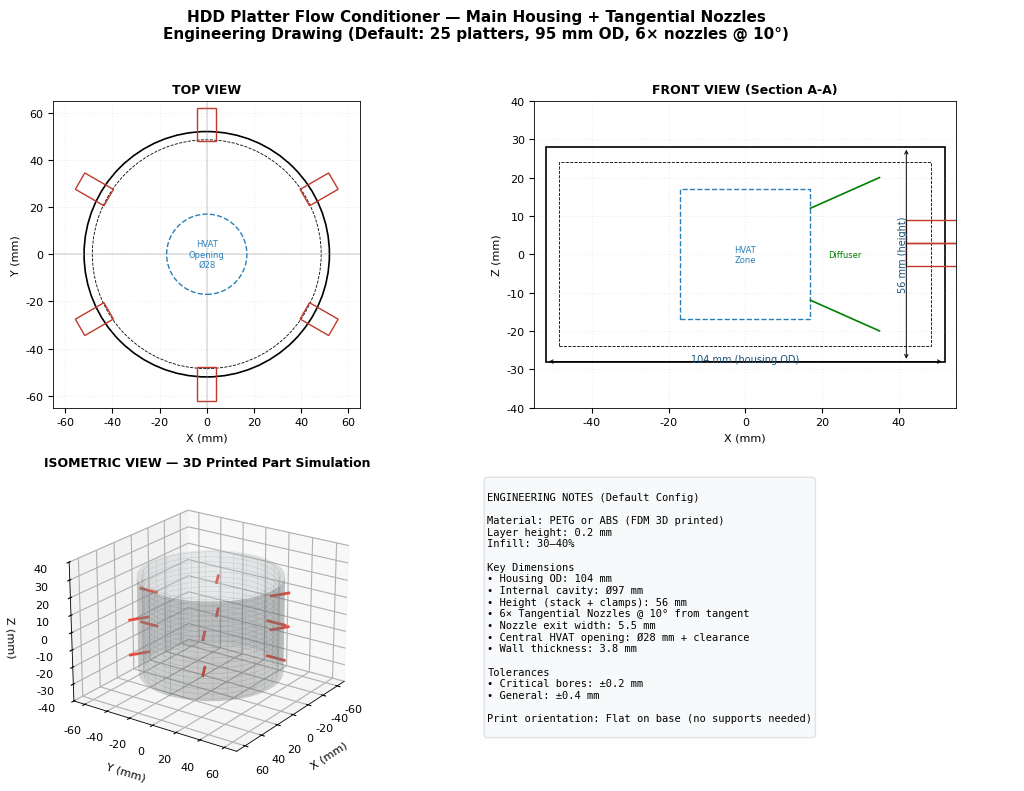
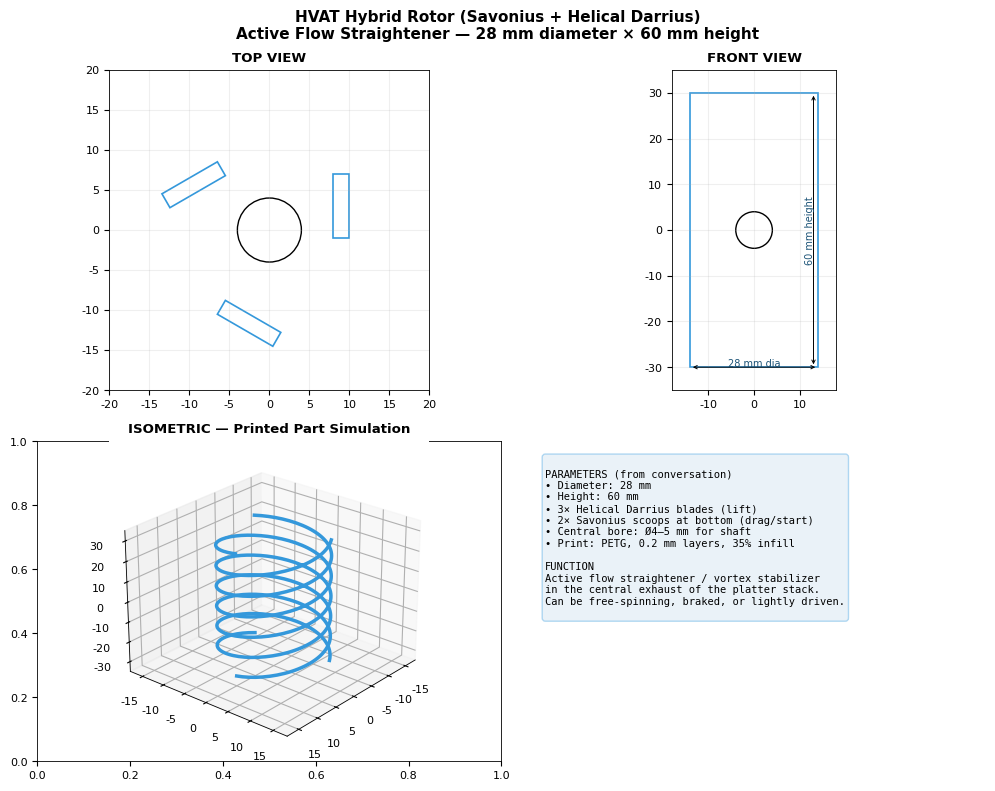
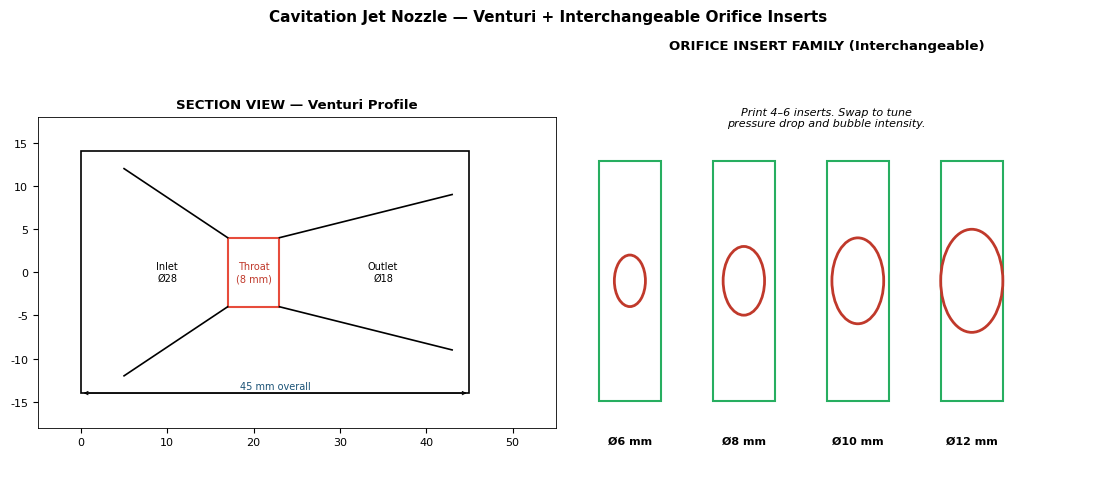
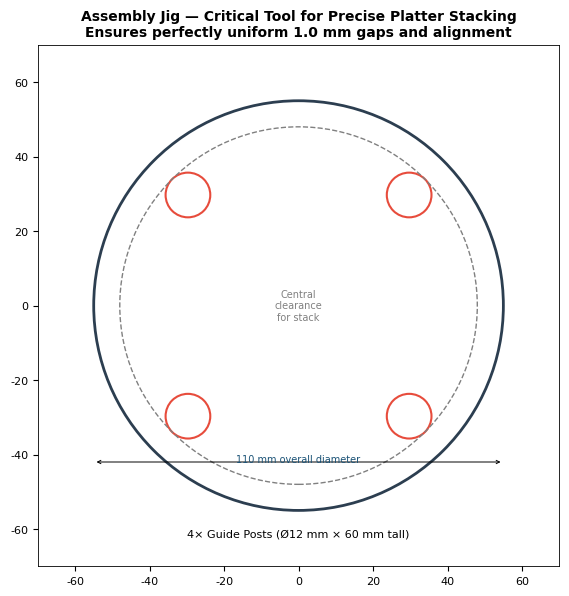
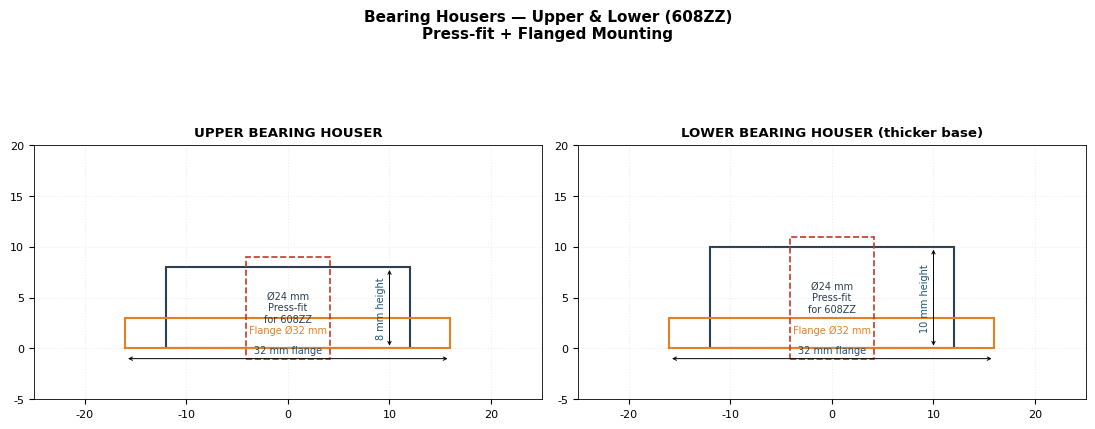
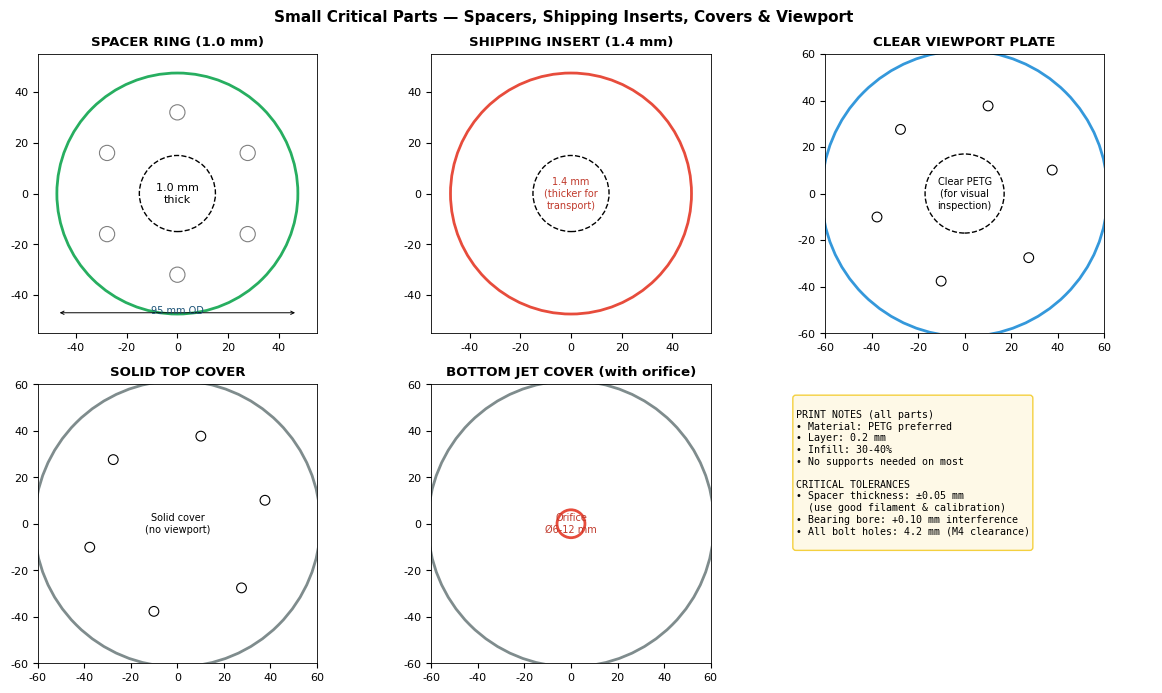
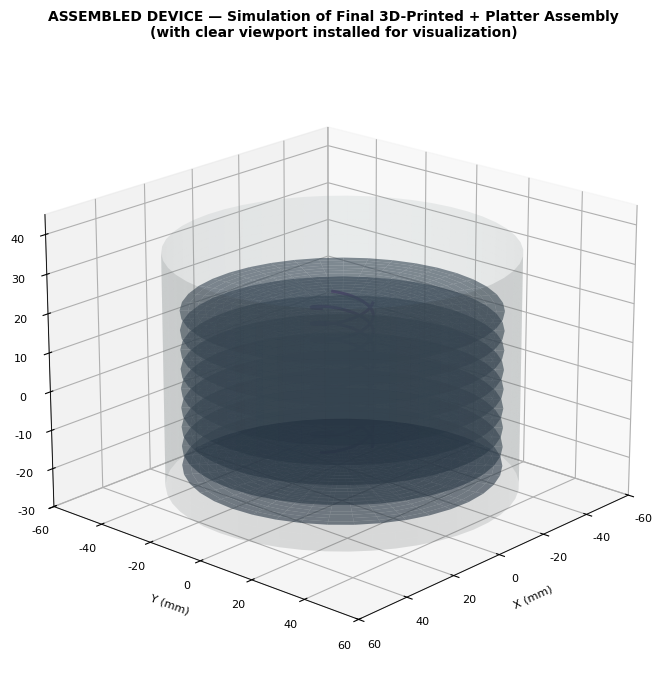

These charts were generated, in order, by the following Python code:
#!/usr/bin/env python3
"""
Engineering Drawings & Part Illustrations Generator
For the HDD Platter Precision Flow Conditioner project.

Generates:
- Professional orthographic engineering drawings (multi-view with dimensions)
- Pictorial / isometric simulations of the 3D printed parts
- Exploded assembly view
- Assembled device illustration

All dimensions are for the default 25-platter configuration from the design conversation.
Outputs high-resolution PNG + SVG suitable for docs, LaTeX, and fabrication.

Run: python3 python/generate_engineering_drawings.py
"""

import os
import math
import numpy as np
import matplotlib.pyplot as plt
import matplotlib.patches as patches
from matplotlib.patches import FancyBboxPatch, Circle, Rectangle, Polygon, FancyArrowPatch, Arc
from matplotlib.lines import Line2D
from mpl_toolkits.mplot3d import Axes3D
from mpl_toolkits.mplot3d.art3d import Poly3DCollection
import matplotlib.patheffects as path_effects

OUT_DIR = "illustrations"
os.makedirs(OUT_DIR, exist_ok=True)

# Common style for engineering drawings (thin/thick lines, no color except annotations)
plt.rcParams.update({
    "figure.dpi": 180,
    "savefig.dpi": 180,
    "font.family": "DejaVu Sans",
    "font.size": 8,
    "axes.linewidth": 0.6,
})


def save_fig(fig, basename):
    """Save both PNG and SVG."""
    png = os.path.join(OUT_DIR, f"{basename}.png")
    svg = os.path.join(OUT_DIR, f"{basename}.svg")
    fig.savefig(png, bbox_inches='tight', pad_inches=0.15, facecolor='white')
    fig.savefig(svg, bbox_inches='tight', pad_inches=0.15, facecolor='white')
    plt.close(fig)
    print(f"  → {basename}.png + .svg")


def draw_hidden_line(ax, x, y, **kwargs):
    """Helper for dashed hidden lines in engineering drawings."""
    kwargs.setdefault('color', 'black')
    kwargs.setdefault('linewidth', 0.6)
    kwargs.setdefault('linestyle', '--')
    ax.plot(x, y, **kwargs)


def draw_visible_line(ax, x, y, **kwargs):
    """Helper for solid visible lines."""
    kwargs.setdefault('color', 'black')
    kwargs.setdefault('linewidth', 1.0)
    kwargs.setdefault('linestyle', '-')
    ax.plot(x, y, **kwargs)


def draw_dimension(ax, start, end, text, offset=3, arrow_style='<->', text_offset=0.8):
    """Draw a dimension line with arrows and text."""
    dx = end[0] - start[0]
    dy = end[1] - start[1]
    length = math.hypot(dx, dy)
    if length == 0:
        return

    # Perpendicular offset
    nx, ny = -dy / length, dx / length
    p1 = (start[0] + nx * offset, start[1] + ny * offset)
    p2 = (end[0] + nx * offset, end[1] + ny * offset)

    ax.annotate('', xy=p2, xytext=p1,
                arrowprops=dict(arrowstyle=arrow_style, color='black', lw=0.7,
                                mutation_scale=6))
    mid = ((p1[0] + p2[0]) / 2, (p1[1] + p2[1]) / 2)
    ax.text(mid[0] + nx * text_offset, mid[1] + ny * text_offset, text,
            fontsize=7, ha='center', va='center', color='#1a5276',
            rotation=math.degrees(math.atan2(dy, dx)))


# =============================================================================
# 1. MAIN HOUSING + NOZZLES (most complex)
# =============================================================================
def generate_housing_drawing():
    fig = plt.figure(figsize=(11, 8))
    fig.suptitle("HDD Platter Flow Conditioner — Main Housing + Tangential Nozzles\n"
                 "Engineering Drawing (Default: 25 platters, 95 mm OD, 6× nozzles @ 10°)", 
                 fontsize=11, fontweight='bold', y=0.98)

    # --- TOP VIEW (orthographic) ---
    ax1 = fig.add_subplot(2, 2, 1)
    ax1.set_title("TOP VIEW", fontsize=9, fontweight='bold')
    ax1.set_aspect('equal')
    ax1.set_xlim(-65, 65)
    ax1.set_ylim(-65, 65)
    ax1.set_xlabel("X (mm)")
    ax1.set_ylabel("Y (mm)")

    # Housing outline (top)
    housing = Circle((0, 0), 52, fill=False, color='black', linewidth=1.2)
    ax1.add_patch(housing)
    inner = Circle((0, 0), 48.5, fill=False, color='black', linewidth=0.6, linestyle='--')
    ax1.add_patch(inner)

    # 6 Nozzles (top view)
    for i in range(6):
        angle = i * 60 + 30
        rad = math.radians(angle)
        # Nozzle position
        nx = 48 * math.cos(rad)
        ny = 48 * math.sin(rad)
        # Draw nozzle rectangle (simplified)
        w = 8
        l = 14
        corners = [
            (nx + w/2 * math.cos(rad + math.pi/2), ny + w/2 * math.sin(rad + math.pi/2)),
            (nx - w/2 * math.cos(rad + math.pi/2), ny - w/2 * math.sin(rad + math.pi/2)),
            (nx - w/2 * math.cos(rad + math.pi/2) + l * math.cos(rad), 
             ny - w/2 * math.sin(rad + math.pi/2) + l * math.sin(rad)),
            (nx + w/2 * math.cos(rad + math.pi/2) + l * math.cos(rad), 
             ny + w/2 * math.sin(rad + math.pi/2) + l * math.sin(rad)),
        ]
        poly = Polygon(corners, closed=True, fill=False, edgecolor='#c0392b', linewidth=1.0)
        ax1.add_patch(poly)

    # Center HVAT opening
    ax1.add_patch(Circle((0, 0), 17, fill=False, color='#2980b9', linewidth=1.0, linestyle='--'))
    ax1.text(0, 0, "HVAT\nOpening\nØ28", ha='center', va='center', fontsize=6, color='#2980b9')

    ax1.grid(True, alpha=0.2, linestyle=':')
    ax1.axhline(0, color='gray', lw=0.3)
    ax1.axvline(0, color='gray', lw=0.3)

    # --- FRONT VIEW ---
    ax2 = fig.add_subplot(2, 2, 2)
    ax2.set_title("FRONT VIEW (Section A-A)", fontsize=9, fontweight='bold')
    ax2.set_aspect('equal')
    ax2.set_xlim(-55, 55)
    ax2.set_ylim(-40, 40)
    ax2.set_xlabel("X (mm)")
    ax2.set_ylabel("Z (mm)")

    # Housing body (rectangle)
    ax2.add_patch(Rectangle((-52, -28), 104, 56, fill=False, edgecolor='black', linewidth=1.2))
    # Inner cavity
    ax2.add_patch(Rectangle((-48.5, -24), 97, 48, fill=False, edgecolor='black', linewidth=0.6, linestyle='--'))

    # Nozzles (front) — two visible
    for sign in [-1, 1]:
        ax2.add_patch(Rectangle((42, sign*3), 14, 6, fill=False, edgecolor='#c0392b', linewidth=1.0))

    # HVAT zone
    ax2.add_patch(Rectangle((-17, -17), 34, 34, fill=False, edgecolor='#2980b9', linewidth=1.0, linestyle='--'))
    ax2.text(0, 0, "HVAT\nZone", ha='center', va='center', fontsize=6, color='#2980b9')

    # Diffuser
    ax2.plot([17, 35], [12, 20], 'g-', lw=1.2)
    ax2.plot([17, 35], [-12, -20], 'g-', lw=1.2)
    ax2.text(26, 0, "Diffuser", ha='center', va='center', fontsize=6, color='green')

    ax2.grid(True, alpha=0.2, linestyle=':')

    # Dimensions
    draw_dimension(ax2, (-52, -32), (52, -32), "104 mm (housing OD)", offset=4)
    draw_dimension(ax2, (48, -28), (48, 28), "56 mm (height)", offset=6)

    # --- ISOMETRIC / PICTORIAL SIMULATION ---
    ax3 = fig.add_subplot(2, 2, 3, projection='3d')
    ax3.set_title("ISOMETRIC VIEW — 3D Printed Part Simulation", fontsize=9, fontweight='bold')

    # Simple 3D representation of housing
    # (approximate cylinder + nozzles)
    theta = np.linspace(0, 2*np.pi, 60)
    z = np.linspace(-28, 28, 20)
    T, Z = np.meshgrid(theta, z)
    X = 52 * np.cos(T)
    Y = 52 * np.sin(T)
    ax3.plot_surface(X, Y, Z, alpha=0.25, color='#bdc3c7', linewidth=0)

    # Inner cavity (wireframe)
    Xi = 48.5 * np.cos(T)
    Yi = 48.5 * np.sin(T)
    ax3.plot_wireframe(Xi, Yi, Z, alpha=0.4, color='#7f8c8d', linewidth=0.3)

    # Nozzles (simplified boxes)
    for i in range(6):
        a = i * 60 * np.pi / 180 + np.pi/6
        for dz in [-10, 10]:
            ax3.plot([48*np.cos(a), 62*np.cos(a)],
                     [48*np.sin(a), 62*np.sin(a)],
                     [dz, dz], color='#e74c3c', lw=2)

    ax3.set_xlabel("X (mm)")
    ax3.set_ylabel("Y (mm)")
    ax3.set_zlabel("Z (mm)")
    ax3.set_xlim(-70, 70)
    ax3.set_ylim(-70, 70)
    ax3.set_zlim(-40, 40)
    ax3.view_init(elev=22, azim=35)

    # --- NOTES BOX ---
    ax4 = fig.add_subplot(2, 2, 4)
    ax4.axis('off')
    notes = """
ENGINEERING NOTES (Default Config)

Material: PETG or ABS (FDM 3D printed)
Layer height: 0.2 mm
Infill: 30–40%

Key Dimensions
• Housing OD: 104 mm
• Internal cavity: Ø97 mm
• Height (stack + clamps): 56 mm
• 6× Tangential Nozzles @ 10° from tangent
• Nozzle exit width: 5.5 mm
• Central HVAT opening: Ø28 mm + clearance
• Wall thickness: 3.8 mm

Tolerances
• Critical bores: ±0.2 mm
• General: ±0.4 mm

Print orientation: Flat on base (no supports needed)
    """
    ax4.text(0.02, 0.98, notes, transform=ax4.transAxes, fontsize=7.5,
             verticalalignment='top', family='monospace',
             bbox=dict(boxstyle='round', facecolor='#f8f9fa', edgecolor='#dee2e6'))

    plt.tight_layout(rect=[0, 0, 1, 0.96])
    save_fig(fig, "engineering_drawing_housing")


# =============================================================================
# 2. HVAT ROTOR
# =============================================================================
def generate_hvat_drawing():
    fig, axes = plt.subplots(2, 2, figsize=(10, 8))
    fig.suptitle("HVAT Hybrid Rotor (Savonius + Helical Darrius)\n"
                 "Active Flow Straightener — 28 mm diameter × 60 mm height", 
                 fontsize=11, fontweight='bold')

    ax1, ax2, ax3, ax4 = axes.flatten()

    # Top view
    ax1.set_title("TOP VIEW", fontweight='bold')
    ax1.set_aspect('equal')
    ax1.set_xlim(-20, 20)
    ax1.set_ylim(-20, 20)
    for i in range(3):
        angle = i * 120
        rad = math.radians(angle)
        ax1.add_patch(Rectangle((9*math.cos(rad)-1, 9*math.sin(rad)-1), 2, 8, 
                                angle=angle, fill=False, edgecolor='#3498db', lw=1.2))
    ax1.add_patch(Circle((0,0), 4, fill=False, color='black', lw=1))
    ax1.grid(True, alpha=0.2)

    # Front view
    ax2.set_title("FRONT VIEW", fontweight='bold')
    ax2.set_aspect('equal')
    ax2.set_xlim(-18, 18)
    ax2.set_ylim(-35, 35)
    ax2.add_patch(Rectangle((-14, -30), 28, 60, fill=False, edgecolor='#3498db', lw=1.2))
    ax2.add_patch(Circle((0,0), 4, fill=False, color='black', lw=1))
    draw_dimension(ax2, (-14, -33), (14, -33), "28 mm dia", offset=3)
    draw_dimension(ax2, (16, -30), (16, 30), "60 mm height", offset=3)
    ax2.grid(True, alpha=0.2)

    # Isometric simulation
    ax3 = fig.add_subplot(2, 2, 3, projection='3d')
    ax3.set_title("ISOMETRIC — Printed Part Simulation", fontweight='bold')
    # Simple helical representation
    t = np.linspace(0, 4*np.pi, 200)
    for blade in range(3):
        phase = blade * 2*np.pi/3
        x = 10 * np.cos(t + phase)
        y = 10 * np.sin(t + phase)
        z = np.linspace(-30, 30, 200)
        ax3.plot(x, y, z, color='#3498db', lw=2.5)
    ax3.set_xlim(-18,18); ax3.set_ylim(-18,18); ax3.set_zlim(-35,35)
    ax3.view_init(25, 40)

    # Notes
    ax4.axis('off')
    notes = """
PARAMETERS (from conversation)
• Diameter: 28 mm
• Height: 60 mm
• 3× Helical Darrius blades (lift)
• 2× Savonius scoops at bottom (drag/start)
• Central bore: Ø4–5 mm for shaft
• Print: PETG, 0.2 mm layers, 35% infill

FUNCTION
Active flow straightener / vortex stabilizer
in the central exhaust of the platter stack.
Can be free-spinning, braked, or lightly driven.
"""
    ax4.text(0.05, 0.95, notes, transform=ax4.transAxes, fontsize=7.5,
             verticalalignment='top', family='monospace',
             bbox=dict(boxstyle='round', facecolor='#eaf2f8', edgecolor='#aed6f1'))

    plt.tight_layout()
    save_fig(fig, "engineering_drawing_hvat")


# =============================================================================
# 3. CAVITATION NOZZLE
# =============================================================================
def generate_nozzle_drawing():
    fig, (ax1, ax2) = plt.subplots(1, 2, figsize=(11, 5))
    fig.suptitle("Cavitation Jet Nozzle — Venturi + Interchangeable Orifice Inserts", fontsize=11, fontweight='bold')

    # Orthographic section
    ax1.set_title("SECTION VIEW — Venturi Profile", fontweight='bold')
    ax1.set_aspect('equal')
    ax1.set_xlim(-5, 55)
    ax1.set_ylim(-18, 18)

    # Body
    ax1.add_patch(Rectangle((0, -14), 45, 28, fill=False, edgecolor='black', lw=1.2))
    # Converging
    ax1.plot([5, 17], [12, 4], 'k-', lw=1.2)
    ax1.plot([5, 17], [-12, -4], 'k-', lw=1.2)
    # Throat
    ax1.add_patch(Rectangle((17, -4), 6, 8, fill=False, edgecolor='#e74c3c', lw=1.5))
    # Diverging
    ax1.plot([23, 43], [4, 9], 'k-', lw=1.2)
    ax1.plot([23, 43], [-4, -9], 'k-', lw=1.2)

    ax1.text(10, 0, "Inlet\nØ28", ha='center', va='center', fontsize=7)
    ax1.text(20, 0, "Throat\n(8 mm)", ha='center', va='center', fontsize=7, color='#c0392b')
    ax1.text(35, 0, "Outlet\nØ18", ha='center', va='center', fontsize=7)

    draw_dimension(ax1, (0, -16), (45, -16), "45 mm overall", offset=2)

    # Orifice family
    ax2.set_title("ORIFICE INSERT FAMILY (Interchangeable)", fontweight='bold')
    ax2.set_xlim(0, 100)
    ax2.set_ylim(0, 50)
    ax2.axis('off')

    for i, d in enumerate([6, 8, 10, 12]):
        x = 12 + i * 22
        ax2.add_patch(Rectangle((x-6, 10), 12, 28, fill=False, edgecolor='#27ae60', lw=1.5))
        ax2.add_patch(Circle((x, 24), d/2, fill=False, edgecolor='#c0392b', lw=2))
        ax2.text(x, 5, f"Ø{d} mm", ha='center', fontsize=8, fontweight='bold')

    ax2.text(50, 42, "Print 4–6 inserts. Swap to tune\npressure drop and bubble intensity.", 
             ha='center', fontsize=8, style='italic')

    plt.tight_layout()
    save_fig(fig, "engineering_drawing_nozzle")


# =============================================================================
# 4. ASSEMBLY JIG
# =============================================================================
def generate_jig_drawing():
    fig, ax = plt.subplots(figsize=(8, 6))
    ax.set_title("Assembly Jig — Critical Tool for Precise Platter Stacking\n"
                 "Ensures perfectly uniform 1.0 mm gaps and alignment", fontsize=10, fontweight='bold')
    ax.set_aspect('equal')
    ax.set_xlim(-70, 70)
    ax.set_ylim(-70, 70)

    # Base
    ax.add_patch(Circle((0, 0), 55, fill=False, edgecolor='#2c3e50', lw=2))
    # Guide posts
    for angle in [45, 135, 225, 315]:
        rad = math.radians(angle)
        ax.add_patch(Circle((42*math.cos(rad), 42*math.sin(rad)), 6, fill=False, edgecolor='#e74c3c', lw=1.5))
    # Central clearance
    ax.add_patch(Circle((0, 0), 48, fill=False, edgecolor='gray', lw=1, linestyle='--'))

    ax.text(0, 0, "Central\nclearance\nfor stack", ha='center', va='center', fontsize=7, color='gray')
    ax.text(0, -62, "4× Guide Posts (Ø12 mm × 60 mm tall)", ha='center', fontsize=8)

    draw_dimension(ax, (-55, -50), (55, -50), "110 mm overall diameter", offset=8)
    plt.tight_layout()
    save_fig(fig, "engineering_drawing_jig")


# =============================================================================
# 5. Exploded Assembly View (the money shot)
# =============================================================================
def generate_exploded_view():
    fig = plt.figure(figsize=(10, 8))
    ax = fig.add_subplot(111, projection='3d')
    ax.set_title("EXPLODED ASSEMBLY VIEW — All Major 3D-Printed Components\n"
                 "HDD Platter Flow Conditioner (25-platter configuration)", fontsize=11, fontweight='bold')

    # Simplified exploded layers (Z positions represent assembly order)
    layers = [
        (0,  "Bottom End Plate + Bearing Houser", '#3498db'),
        (12, "Platter Stack (25× platters + 24 spacers)", '#2c3e50'),
        (28, "Top End Plate + Clear Viewport (optional)", '#27ae60'),
        (38, "HVAT Rotor + Shaft + Bearings", '#9b59b6'),
        (48, "Main Housing (with 6 tangential nozzles)", '#e74c3c'),
        (58, "Nozzle Manifold + Cavitation Jet Nozzle", '#f39c12'),
    ]

    for z, label, color in layers:
        ax.text(0, 0, z, label, fontsize=8, ha='center', va='center',
                bbox=dict(boxstyle='round,pad=0.3', facecolor=color, alpha=0.6), color='white', fontweight='bold')

    ax.set_xlim(-40, 40)
    ax.set_ylim(-40, 40)
    ax.set_zlim(-5, 70)
    ax.view_init(elev=18, azim=-55)
    ax.set_xlabel("X")
    ax.set_ylabel("Y")
    ax.set_zlabel("Assembly Direction (Z)")

    plt.tight_layout()
    save_fig(fig, "exploded_assembly")


# =============================================================================
# 6. Assembled Device Simulation
# =============================================================================
def generate_assembled_simulation():
    fig = plt.figure(figsize=(9, 7))
    ax = fig.add_subplot(111, projection='3d')
    ax.set_title("ASSEMBLED DEVICE — Simulation of Final 3D-Printed + Platter Assembly\n"
                 "(with clear viewport installed for visualization)", fontsize=10, fontweight='bold')

    # Approximate outer housing
    theta = np.linspace(0, 2*np.pi, 50)
    z = np.linspace(-25, 35, 30)
    T, Z = np.meshgrid(theta, z)
    X = 52 * np.cos(T)
    Y = 52 * np.sin(T)
    ax.plot_surface(X, Y, Z, alpha=0.15, color='#95a5a6')

    # Platters (stacked discs)
    for i, zz in enumerate(np.linspace(-20, 20, 9)):
        r = np.linspace(0, 47, 20)
        th = np.linspace(0, 2*np.pi, 40)
        R, TH = np.meshgrid(r, th)
        XX = R * np.cos(TH)
        YY = R * np.sin(TH)
        ZZ = np.full_like(XX, zz)
        ax.plot_surface(XX, YY, ZZ, alpha=0.6, color='#34495e', linewidth=0)

    # HVAT (central)
    t = np.linspace(0, 6*np.pi, 120)
    for blade in range(3):
        phase = blade * 2*np.pi/3
        x = 9 * np.cos(t + phase)
        y = 9 * np.sin(t + phase)
        z = np.linspace(-15, 22, 120)
        ax.plot(x, y, z, color='#8e44ad', lw=2.2)

    ax.set_xlim(-60, 60)
    ax.set_ylim(-60, 60)
    ax.set_zlim(-30, 45)
    ax.view_init(elev=20, azim=42)
    ax.set_xlabel("X (mm)")
    ax.set_ylabel("Y (mm)")
    ax.set_zlabel("Z (mm)")

    plt.tight_layout()
    save_fig(fig, "assembled_device_simulation")


# =============================================================================
# 7. Bearing Housers (Upper + Lower)
# =============================================================================
def generate_bearing_housers_drawing():
    fig, axes = plt.subplots(1, 2, figsize=(11, 5))
    fig.suptitle("Bearing Housers — Upper & Lower (608ZZ)\nPress-fit + Flanged Mounting", fontsize=11, fontweight='bold')

    for idx, (ax, title, h) in enumerate([
        (axes[0], "UPPER BEARING HOUSER", 8),
        (axes[1], "LOWER BEARING HOUSER (thicker base)", 10)
    ]):
        ax.set_title(title, fontweight='bold')
        ax.set_aspect('equal')
        ax.set_xlim(-25, 25)
        ax.set_ylim(-5, 20)

        # Main cylinder (press fit bore)
        ax.add_patch(Rectangle((-12, 0), 24, h, fill=False, edgecolor='#2c3e50', lw=1.5))
        # Flange
        ax.add_patch(Rectangle((-16, 0), 32, 3, fill=False, edgecolor='#e67e22', lw=1.5))

        # Bore (for 608ZZ)
        ax.add_patch(Rectangle((-4.1, -1), 8.2, h+2, fill=False, edgecolor='#c0392b', lw=1.2, linestyle='--'))

        ax.text(0, h/2, "Ø24 mm\nPress-fit\nfor 608ZZ", ha='center', va='center', fontsize=7, color='#2c3e50')
        ax.text(0, 1.5, "Flange Ø32 mm", ha='center', fontsize=7, color='#e67e22')

        draw_dimension(ax, (-16, -3), (16, -3), "32 mm flange", offset=2)
        draw_dimension(ax, (13, 0), (13, h), f"{h} mm height", offset=3)

        ax.grid(True, alpha=0.2, linestyle=':')

    plt.tight_layout()
    save_fig(fig, "engineering_drawing_bearing_housers")


# =============================================================================
# 8. Spacers, Covers & Viewport (small but critical parts)
# =============================================================================
def generate_small_parts_drawing():
    fig = plt.figure(figsize=(12, 7))
    fig.suptitle("Small Critical Parts — Spacers, Shipping Inserts, Covers & Viewport", fontsize=11, fontweight='bold')

    # Spacer Ring
    ax1 = fig.add_subplot(2, 3, 1)
    ax1.set_title("SPACER RING (1.0 mm)", fontweight='bold')
    ax1.set_aspect('equal')
    ax1.set_xlim(-55, 55)
    ax1.set_ylim(-55, 55)
    ax1.add_patch(Circle((0, 0), 47.5, fill=False, edgecolor='#27ae60', lw=2))
    ax1.add_patch(Circle((0, 0), 15, fill=False, edgecolor='black', lw=1, linestyle='--'))
    for i in range(6):
        angle = i * 60 + 30
        rad = math.radians(angle)
        ax1.add_patch(Circle((32*math.cos(rad), 32*math.sin(rad)), 3, fill=False, edgecolor='gray', lw=0.8))
    ax1.text(0, 0, "1.0 mm\nthick", ha='center', va='center', fontsize=8)
    draw_dimension(ax1, (-47.5, -52), (47.5, -52), "95 mm OD", offset=5)

    # Shipping Insert
    ax2 = fig.add_subplot(2, 3, 2)
    ax2.set_title("SHIPPING INSERT (1.4 mm)", fontweight='bold')
    ax2.set_aspect('equal')
    ax2.set_xlim(-55, 55)
    ax2.set_ylim(-55, 55)
    ax2.add_patch(Circle((0, 0), 47.5, fill=False, edgecolor='#e74c3c', lw=2))
    ax2.add_patch(Circle((0, 0), 15, fill=False, edgecolor='black', lw=1, linestyle='--'))
    ax2.text(0, 0, "1.4 mm\n(thicker for\ntransport)", ha='center', va='center', fontsize=7, color='#c0392b')

    # Clear Viewport
    ax3 = fig.add_subplot(2, 3, 3)
    ax3.set_title("CLEAR VIEWPORT PLATE", fontweight='bold')
    ax3.set_aspect('equal')
    ax3.set_xlim(-60, 60)
    ax3.set_ylim(-60, 60)
    ax3.add_patch(Circle((0, 0), 61.5, fill=False, edgecolor='#3498db', lw=2))
    ax3.add_patch(Circle((0, 0), 17, fill=False, edgecolor='black', lw=1, linestyle='--'))
    for i in range(6):
        angle = i * 60 + 15
        rad = math.radians(angle)
        ax3.add_patch(Circle((39*math.cos(rad), 39*math.sin(rad)), 2.1, fill=False, edgecolor='black', lw=0.8))
    ax3.text(0, 0, "Clear PETG\n(for visual\ninspection)", ha='center', va='center', fontsize=7)

    # Solid Top Cover
    ax4 = fig.add_subplot(2, 3, 4)
    ax4.set_title("SOLID TOP COVER", fontweight='bold')
    ax4.set_aspect('equal')
    ax4.set_xlim(-60, 60)
    ax4.set_ylim(-60, 60)
    ax4.add_patch(Circle((0, 0), 61.5, fill=False, edgecolor='#7f8c8d', lw=2))
    for i in range(6):
        angle = i * 60 + 15
        rad = math.radians(angle)
        ax4.add_patch(Circle((39*math.cos(rad), 39*math.sin(rad)), 2.1, fill=False, edgecolor='black', lw=0.8))
    ax4.text(0, 0, "Solid cover\n(no viewport)", ha='center', va='center', fontsize=7)

    # Bottom Jet Cover
    ax5 = fig.add_subplot(2, 3, 5)
    ax5.set_title("BOTTOM JET COVER (with orifice)", fontweight='bold')
    ax5.set_aspect('equal')
    ax5.set_xlim(-60, 60)
    ax5.set_ylim(-60, 60)
    ax5.add_patch(Circle((0, 0), 61.5, fill=False, edgecolor='#7f8c8d', lw=2))
    ax5.add_patch(Circle((0, 0), 6, fill=False, edgecolor='#e74c3c', lw=2))
    ax5.text(0, 0, "Orifice\nØ6-12 mm", ha='center', va='center', fontsize=7, color='#c0392b')

    # Notes
    ax6 = fig.add_subplot(2, 3, 6)
    ax6.axis('off')
    notes = """
PRINT NOTES (all parts)
• Material: PETG preferred
• Layer: 0.2 mm
• Infill: 30-40%
• No supports needed on most

CRITICAL TOLERANCES
• Spacer thickness: ±0.05 mm
  (use good filament & calibration)
• Bearing bore: +0.10 mm interference
• All bolt holes: 4.2 mm (M4 clearance)
"""
    ax6.text(0.05, 0.95, notes, transform=ax6.transAxes, fontsize=7.2,
             verticalalignment='top', family='monospace',
             bbox=dict(boxstyle='round', facecolor='#fef9e7', edgecolor='#f4d03f'))

    plt.tight_layout()
    save_fig(fig, "engineering_drawing_small_parts")


# =============================================================================
# Main entry point
# =============================================================================
if __name__ == "__main__":
    print("Generating engineering drawings and part illustrations...")
    generate_housing_drawing()
    generate_hvat_drawing()
    generate_nozzle_drawing()
    generate_jig_drawing()
    generate_bearing_housers_drawing()
    generate_small_parts_drawing()
    generate_exploded_view()
    generate_assembled_simulation()
    print(f"\nAll illustrations written to {OUT_DIR}/")
    print("Open the PNGs or SVGs for high-quality engineering views and part simulations.")
